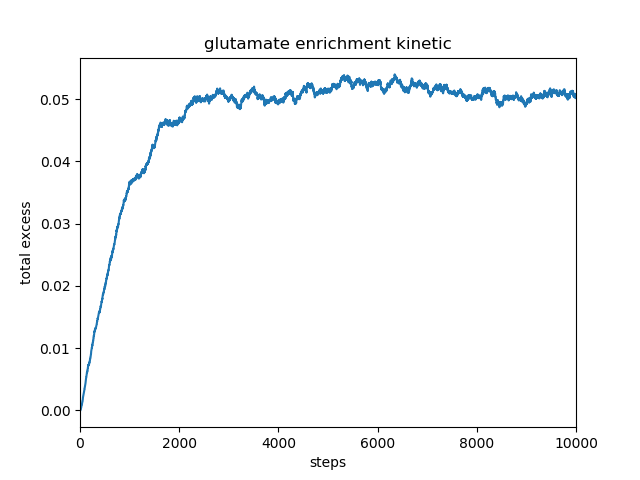

Data behind this chart, as committed beside it:
, total_excess
0, 0.0
1, 0.0
2, 0.0
3, 0.0
4, 0.0
5, 0.0
6, 0.0
7, 0.0
8, 0.0
9, 0.0
10, 8e-05
11, 0.00012
12, 0.00016
13, 0.00016
14, 0.00024
15, 0.00024
16, 0.00032
17, 0.00032
18, 0.00032
19, 0.0004
20, 0.0004
21, 0.0004
22, 0.0004
23, 0.0004
24, 0.00048
25, 0.00056
26, 0.0006
27, 0.00064
28, 0.00064
29, 0.00068
30, 0.00068
31, 0.00068
32, 0.00076
33, 0.00084
34, 0.00084
35, 0.00084
36, 0.00092
37, 0.00096
38, 0.00096
39, 0.00096
40, 0.001
41, 0.00108
42, 0.00112
43, 0.0012
44, 0.00128
45, 0.00132
46, 0.00136
47, 0.00136
48, 0.00144
49, 0.00144
50, 0.00144
51, 0.00148
52, 0.00148
53, 0.00152
54, 0.0016
55, 0.00168
56, 0.00172
57, 0.00192
58, 0.00196
59, 0.002
... 9,940 more rows
